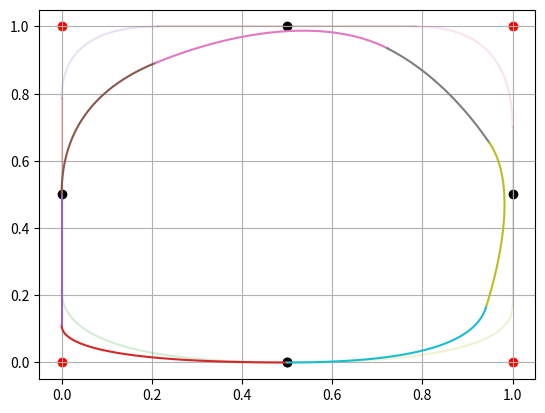

This chart was generated by the following Python code:
from numpy import *
from matplotlib.pyplot import *


class deBoor:
    def __init__(self, points, knots, degree):
        self.b, self.u, self.p = points, knots, degree
        self.domain = [min(self.b[:, 0]), max(self.b[:, 0])]
        self.m = len(knots) - 1

    def activeknots(self, x):
        for i in range(self.m):
            if self.u[i] <= x <= self.u[i+1]: return i
        else: raise ValueError(x, ' is not in the interval')

    def run(self, k, x, t, c, p):
        d = list(c[j+k-p] for j in range(0, p+1))

        for i in range(1, p+1):
            for j in range(p, i - 1, -1):
                if t[j+1+k-i] - t[j+k-p] == 0:
                    alpha = 1
                else:
                    alpha = (x - t[j+k-p]) / (t[j+1+k-i] - t[j+k-p])

                d[j] = (1 - alpha)*d[j-1] + alpha*d[j]

        return d[p]

    def eval(self, x, controlpoints):
        if shape(array(x)) != (): return array(list((self.eval(_, controlpoints) for _ in x)))

        return self.run(self.activeknots(x), x, self.u, controlpoints, self.p)

    def NURBS(self, weights):
        # (1) Multiply control points with weights.
        # (2) Run de Boor.
        # (3) Convert back by dividing the first components by the last one.
        # (-) The last component of each new control point is its weight.

        new_b = array(list( weights[i]*append(x, 1) for i,x in enumerate(self.b.copy()) ))

        for i in range(self.m):
            X = linspace(self.u[i], self.u[i+1], 30)
            Y = self.eval(X, controlpoints = new_b)

            Y = array(list( y[:2]*y[-1] for y in Y ))

            plot(Y[:, 0], Y[:, 1])


    def render(self):
        for i, arg in enumerate(self.b):
            if i in [1, 3, 5, 7]: scatter(*arg, c='r')
            else: scatter(*arg, c='k')


        for i in range(self.m):
            X = linspace(self.u[i], self.u[i+1], 30)
            Y = self.eval(X, controlpoints = self.b)

            plot(Y[:, 0], Y[:, 1], alpha =0.2)

if __name__=='__main__':
    points = array([ [0.5, 0],
                     [0, 0],
                     [0, 0.5],
                     [0, 1],
                     [0.5, 1],
                     [1, 1],
                     [1, 0.5],
                     [1, 0],
                     [0.5, 0] ])

    knots = array([ 0, 0, 0, 0.15, 0.35, 0.50, 0.70, 0.85, 0.95, 1, 1, 1])
    weights = array([ 1,
                      0.9,
                      0.65,
                      0.88,
                      1.03,
                      0.92,
                      1.01,
                      0.95,
                      1 ])
    degree = 2

    print('nr of knots: ', len(knots), 'nr of points: ', len(points[:, 0]), 'degree: ', degree,
            'm: ', len(points[:, 0])+degree, '|||||| nr of weights :', len(weights))

    Curve = deBoor(points, knots, degree)
    Curve.render()
    Curve.NURBS(weights)
    grid()
    #savefig('prob3_1.pdf')
    show()



    '''
    points2 = array([ [0.7, -0.4], [1, -0.4], [2.5, -1.2],
                     [3.2, -0.5], [-0.2, -0.5], [0.5, -1.2],
                     [2, -0.4], [2.3, -0.4] ])

    knots2 = array([ 1, 1, 1, 1, 6/5, 7/5, 8/5, 9/5, 2, 2, 2, 2])
    '''
